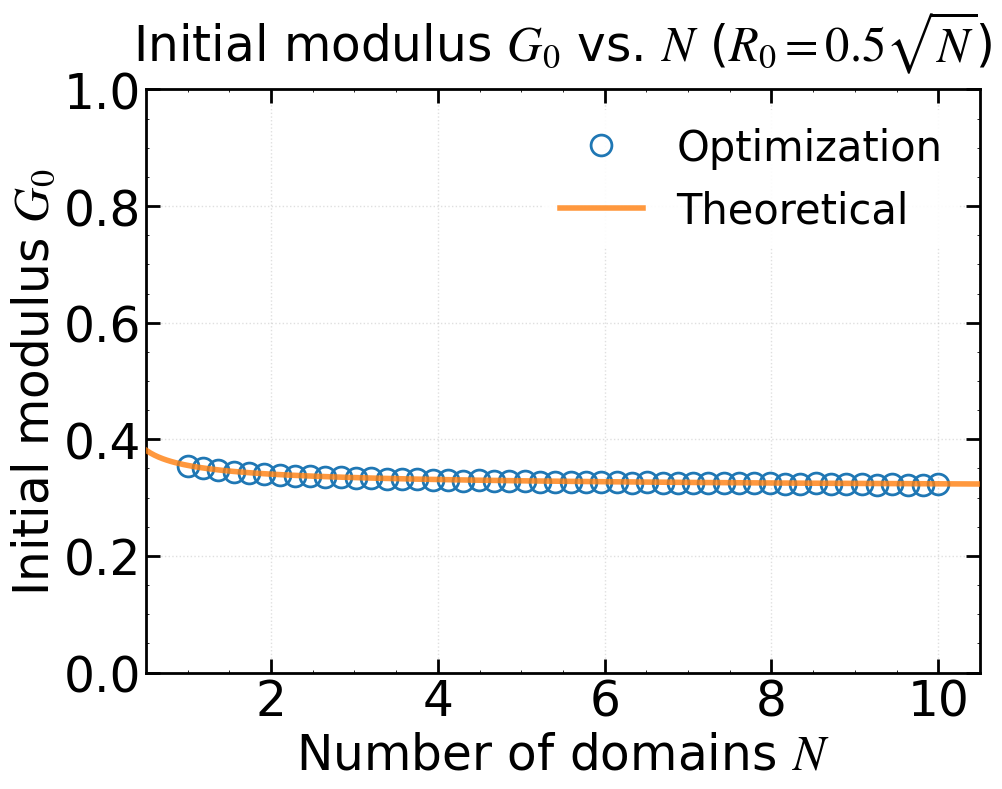

Write the Python code that produced this figure. (Note: this script raises an exception after producing the figure.)
"""
绘制初始模量 G₀ 随 N 的变化，并与理论公式对比
R0与N存在关系 R0 = kR * N**0.5
"""

import numpy as np
import matplotlib.pyplot as plt
import matplotlib.font_manager as fm
import os
from scipy.optimize import brentq

# ============ 字体设置 ============
font_path = '/usr/share/fonts/truetype/msttcorefonts/Times_New_Roman.ttf'

font_family = 'Times New Roman'
font_weight = 'normal'
math_fontset = 'stix'
math_rm = 'Times New Roman'
math_it = 'Times New Roman:italic'
math_bf = 'Times New Roman:bold'

title_fontsize = 35
label_fontsize = 35
tick_fontsize = 35
legend_fontsize = 30
legend_title_fontsize = 35

axes_linewidth = 2
xtick_major_width = 2
ytick_major_width = 2
xtick_major_size = 10
ytick_major_size = 10
grid_linewidth = 1
grid_alpha = 0.4
lines_linewidth = 4
lines_markersize = 15

figure_dpi = 100
savefig_dpi = 300
xtick_direction = 'in'
ytick_direction = 'in'
xtick_top = True
ytick_right = True

if os.path.exists(font_path):
    fm.fontManager.addfont(font_path)
    font_prop = fm.FontProperties(fname=font_path)
    plt.rcParams['font.family'] = font_prop.get_name()

plt.rcParams.update({
    'font.family': font_family,
    'mathtext.fontset': math_fontset,
    'mathtext.rm': math_rm,
    'mathtext.it': math_it,
    'mathtext.bf': math_bf,
    'font.weight': font_weight,
    'axes.titlesize': title_fontsize,
    'axes.labelsize': label_fontsize,
    'xtick.labelsize': tick_fontsize,
    'ytick.labelsize': tick_fontsize,
    'legend.fontsize': legend_fontsize,
    'legend.title_fontsize': legend_title_fontsize,
    'axes.linewidth': axes_linewidth,
    'xtick.major.width': xtick_major_width,
    'ytick.major.width': ytick_major_width,
    'xtick.major.size': xtick_major_size,
    'ytick.major.size': ytick_major_size,
    'grid.linewidth': grid_linewidth,
    'grid.alpha': grid_alpha,
    'lines.linewidth': lines_linewidth,
    'lines.markersize': lines_markersize,
    'figure.dpi': figure_dpi,
    'savefig.dpi': savefig_dpi,
    'xtick.direction': xtick_direction,
    'ytick.direction': ytick_direction,
    'xtick.top': xtick_top,
    'ytick.right': ytick_right,
})

# ============ 核心物理参数 ============
xi_f = 3.6
alpha = 7.6
k1 = 6.5
k2 = 1.48
kR = 2.68           # 初始首末端距离 R0 = kR * N**0.5

N_Area2_fixed = 8.0    # 部分解折叠模型中固定使用的 N
N_vals = np.linspace(1.0, 10.0, 50)  # 数值优化离散点
Rtheo_points = 200

# ===================== 基础物理函数 =====================
def Lc(f, N):
    return N * xi_f * (0.5 * (alpha + 1) + 0.5 * (alpha - 1) * np.tanh(k1 * (f - k2)))

def MSforce(x):
    return np.where(x < 0.99,
                    0.25 * ((1 - x) ** (-2) - 1 + 4 * x),
                    np.inf)

def R0ms(N):
    L = N*xi_f
    Rms = np.sqrt(2*L*(1 - 1/L*(1 - np.exp(-L))))
    return Rms

def MSforce_derivative(x):
    """Marko-Siggia 力关于 x 的导数 f'(x)"""
    return np.where(x < 0.99,
                    0.5 * (1 - x) ** (-3) + 1,
                    np.inf)

def StressOptimization(R0, N, r_val, f_val):
    """应力优化计算"""
    Re = R0
    r_val = np.asarray(r_val)
    f_val = np.asarray(f_val)
    mask = r_val >= Re
    r_selected = r_val[mask]
    lambda_ = r_selected / Re
    r2 = lambda_ ** (-0.5) * Re
    f1 = np.interp(r_selected, r_val, f_val, left=f_val[0], right=f_val[-1])
    f2 = np.interp(r2, r_val, f_val, left=f_val[0], right=f_val[-1])
    sigma = Re * (f1 - lambda_ ** (-1.5) * f2)
    if np.abs(lambda_[0] - 1.0) > 1e-12:
        lambda_ = np.concatenate(([1.0], lambda_))
        sigma = np.concatenate(([0.0], sigma))
    else:
        sigma[0] = 0.0
    return lambda_, sigma

def initial_modulus_num(R0, N, fit_points=2):
    """数值计算初始模量 G₀"""
    x_MS = np.linspace(0.01, 0.99, 3000)
    f_MS = MSforce(x_MS)
    r_MS = x_MS * Lc(f_MS, N)
    lambda_, sigma = StressOptimization(R0, N, r_MS, f_MS)
    lam_fit = lambda_[:fit_points]
    sig_fit = sigma[:fit_points]
    A = (lam_fit - 1.0).reshape(-1, 1)
    G0, _, _, _ = np.linalg.lstsq(A, sig_fit, rcond=None)
    return G0[0]

# ===================== 第一种情况 (完全折叠) =====================
def calculate_G0_area1(R0, N):
    """
    初态完全折叠时的理论 G₀ 解析解。
    严格遵循给定图片中的公式：
    G₀ = (3ρk_BT R₀ / 2l_p) * [ x₀/(2(1-x₀)³) + 1/(4(1-x₀)²) + 2x₀ - 1/4 ]
    其中 x₀ = R₀ / (N ξ_f)
    """
    L_c = N * xi_f
    x0 = R0 / L_c
    if x0 >= 1: 
        return 0
    
    term1 = x0 / (2 * (1 - x0)**3)
    term2 = 1 / (4 * (1 - x0)**2)
    term3 = 2 * x0
    bracket = term1 + term2 + term3 - 0.25
    
    coeff = 1.5 * R0
    return coeff * bracket

# ===================== 第二种情况 (部分解折叠) =====================
def calculate_G0_area2(R0, N):
    """
    基于第二张图中 Ax^2 + Bx = x0*lambda 的物理模型推导解析解。
    """
    
    # 1. 定义 MS 力-伸长关系函数和其导数
    def f(x):
        if x >= 0.9999: return 1e10 
        return 0.25 * ((1 - x)**(-2) - 1 + 4*x)
    
    def f_prime(x):
        if x >= 0.9999: return 1e10
        return 0.5 * (1 - x)**(-3) + 1

    # 2. 【修改此处】使用数值方法严格求解 f(xc) = k2 = 1.48 的根
    xc = brentq(lambda x: f(x) - k2, 0.1, 0.9)  
    
    f_prime_xc = f_prime(xc)
    
    # 3. 计算图片2中的常数 A 和 B
    A = (alpha - 1) / 2 * k1 * f_prime_xc
    B = (alpha + 1) / 2 - A * xc
    
    # 4. 确定 x0 = R0 / (N * xi_f)
    x0 = R0 / (N * xi_f)
    if x0 <= 0: return 0
    
    # 5. 解二次方程 A x1^2 + B x1 = x0 得到 x1
    D = np.sqrt(max(0, B**2 + 4 * A * x0))
    x1 = (-B + D) / (2 * A)
    
    # 6. 计算 dx1/d(lambda) 在 lambda=1 时的导数
    dx1 = x0 / D
    
    # 7. 代入 G0 公式
    G0 = 1.5 * R0 * (f(x1) + f_prime(x1) * dx1)
    
    return G0

# ===================== 新增：临界（精确）理论 G0 计算函数 =====================
def calculate_G0_critical(R0, N):
    """
    基于图片公式精确计算理论初始模量 G₀。
    该公式相比 partial unfolding (Area 2) 公式，
    完整保留了求导项中的 x₀/2 部分。
    公式：G₀ = 1.5 * R₀ * [f(x₁) + f'(x₁) * (dx₁/dλ + x₀/2)]
    其中 x₀ = R₀ / (N * ξ_f)
    """
    
    # 1. 定义 MS 力-伸长关系函数和其导数
    def f(x):
        if x >= 0.9999: return 1e10 
        return 0.25 * ((1 - x)**(-2) - 1 + 4*x)
    
    def f_prime(x):
        if x >= 0.9999: return 1e10
        return 0.5 * (1 - x)**(-3) + 1

    # 2. 求解临界点 xc，使得 f(xc) = k2
    xc = brentq(lambda x: f(x) - k2, 0.1, 0.9)  
    f_prime_xc = f_prime(xc)
    
    # 3. 计算图片中的参数 A 和 B
    A = (alpha - 1) / 2 * k1 * f_prime_xc
    B = (alpha + 1) / 2 - A * xc
    
    # 4. 确定 x0
    x0 = R0 / (N * xi_f)
    if x0 <= 0: return 0
    
    # 5. 解一元二次方程 A * x1^2 + B * x1 - x0 = 0 得到 x1
    D = np.sqrt(max(0, B**2 + 4 * A * x0))
    x1 = (-B + D) / (2 * A)
    
    # 6. 计算 x(λ) 对 λ 在 λ=1 处的导数 dx1/dλ
    # 由 x(λ) = (-B + sqrt(B**2 + 4*A*x0*λ))/(2*A) 求导可得
    dx1 = x0 / D
    
    # 7. 【核心修正】代入图片中完整的 G0 公式
    # (注意：此处比 area2 多出了 x0/2 这一项)
    G0 = 1.5 * R0 * (f(x1) + f_prime(x1) * (dx1 + x0 / 2))
    
    return G0

# ===================== 可视化函数 =====================
def plot_G0_vs_N_area1(N_vals, kR=0.5, save_dir=None):
    """
    绘制第一种情况 (完全折叠) G₀ 随 N 变化
    由于 R0 与 N 存在绑定关系（R0=kR*sqrt(N)），横轴改为 N
    """
    
    # 根据 N_vals 列表计算相应的 R0 列表
    R0_val = [kR * n**0.5 for n in N_vals]
    G0_val = [initial_modulus_num(r0, n) for r0, n in zip(R0_val, N_vals)]
    
    fig, ax = plt.subplots(figsize=(10, 8))
    ax.set_xscale('linear')
    ax.set_yscale('linear')
    
    # 数值优化解
    ax.plot(N_vals, G0_val, 'o', markerfacecolor='none', label='Optimization', markeredgewidth=2, markersize=15, zorder=4)
    
    # 理论解析解
    # 【核心修正】因为横坐标是 N，我们需要生成连续的 N_theo 作为 x 轴
    # 并通过 R0 = kR * sqrt(N) 求出对应的 R0 传入理论公式
    N_theo = np.linspace(0.5, 10.5, Rtheo_points)
    G0_theo = [calculate_G0_area1(kR * np.sqrt(N), N) for N in N_theo]
    
    ax.plot(N_theo, G0_theo, '-', linewidth=lines_linewidth, label='Theoretical', alpha=0.8, zorder=5)

    ax.set_xlabel('Number of domains $N$', fontsize=label_fontsize)
    ax.set_ylabel('Initial modulus $G_0$', fontsize=label_fontsize)
    ax.set_title(f'Initial modulus $G_0$ vs. $N$ ($R_0 = {kR} \\sqrt{{N}}$)', fontsize=title_fontsize, pad=20)
    ax.grid(True, alpha=grid_alpha, linestyle=':', linewidth=grid_linewidth)
    ax.legend(fontsize=legend_fontsize, framealpha=0.9, edgecolor='none', loc='best')
    
    ax.set_xlim(0.5, 10.5)
    ax.set_ylim(0.0, 1.0)
    ax.tick_params(axis='both', which='major', direction=xtick_direction, top=xtick_top, right=ytick_right)
    ax.minorticks_on()
    for spine in ax.spines.values(): spine.set_linewidth(axes_linewidth)
    plt.tight_layout()
    
    if save_dir:
        os.makedirs(save_dir, exist_ok=True)
        path = os.path.join(save_dir, f'Initial1_G0_vs_N_kr={kR}.png')
        fig.savefig(path, dpi=savefig_dpi, bbox_inches='tight', facecolor='white', edgecolor='none')
        print(f"Area1 曲线已保存至: {path}")

# ===================== 修改后的绘图函数 =====================
# ===================== 修改后的绘图函数 =====================
def plot_G0_vs_N_area2(N_vals, kR=2.68, save_dir=None):
    """
    绘制第二种情况 (部分解折叠) G₀ 随 N 变化
    横轴改为 N，与 plot_G0_vs_N_area1 保持一致，并将 Area 1 理论解以蓝实线绘制在同一张图上
    """
    
    # 根据 N_vals 列表计算相应的 R0 列表
    # R0_val = [kR * n**0.5 for n in N_vals]
    R0_val = [R0ms(n) for n in N_vals]
    G0_val = [initial_modulus_num(r0, n) for r0, n in zip(R0_val, N_vals)]
    
    fig, ax = plt.subplots(figsize=(10, 8))
    ax.set_xscale('linear')
    ax.set_yscale('linear')
    
    # 1. 数值优化解 (Area 2)
    ax.plot(N_vals, G0_val, 'o', markerfacecolor='none', label='Optimization', markeredgewidth=2, markersize=15, zorder=4)
    
    # 生成连续的 N_theo 作为 x 轴
    N_theo = np.linspace(1.0, 10.5, Rtheo_points)

    # 2. 新增：理论解析解 (Area 1) - 蓝实线
    G0_theo_area1 = [calculate_G0_area1(R0ms(n), n) for n in N_theo]
    ax.plot(N_theo, G0_theo_area1, '--', color='blue', linewidth=lines_linewidth, label='Fully Folded', alpha=0.8, zorder=5)
    
    # 3. 理论解析解 (Area 2) - 原图的理论线
    G0_theo_area2 = [calculate_G0_area2(R0ms(n), n) for n in N_theo]
    ax.plot(N_theo, G0_theo_area2, '-', color='orange', linewidth=lines_linewidth, label='Partially Unfolded', alpha=0.8, zorder=5)

    G0_theo_critical = [calculate_G0_critical(R0ms(n), n) for n in N_theo]
    ax.plot(N_theo, G0_theo_critical, '-', color='red', linewidth=lines_linewidth, label='Critical case', alpha=0.8, zorder=5)

    ax.set_xlabel('Number of domains $N$', fontsize=label_fontsize)
    ax.set_ylabel('Initial modulus $G_0$', fontsize=label_fontsize)
    ax.set_title(f'Initial modulus $G_0$ vs. $N$ ($R_0 = {kR} \\sqrt{{N}}$)', fontsize=title_fontsize, pad=20)
    ax.grid(True, alpha=grid_alpha, linestyle=':', linewidth=grid_linewidth)
    ax.legend(fontsize=legend_fontsize, framealpha=0.9, edgecolor='none', loc='best')
    
    ax.set_xlim(1.0, 10.5)
    # Area2 的理论值通常比 Area1 大很多，强制 ylim(0.0, 1.0) 会导致高值被切断
    # 这里建议不加 ylim，或者您可以根据数据动态设置 ylim
    ax.set_ylim(0.0, 20.0) 
    
    ax.tick_params(axis='both', which='major', direction=xtick_direction, top=xtick_top, right=ytick_right)
    ax.minorticks_on()
    for spine in ax.spines.values(): spine.set_linewidth(axes_linewidth)
    plt.tight_layout()
    
    if save_dir:
        os.makedirs(save_dir, exist_ok=True)
        path = os.path.join(save_dir, f'Initial2_G0_vs_N_kr={kR}.png')
        fig.savefig(path, dpi=savefig_dpi, bbox_inches='tight', facecolor='white', edgecolor='none')
        print(f"Area2 对比曲线已保存至: {path}")

# ===================== 主程序入口 =====================
def main():
    output_dir = '/home/tyt/project/protein_gel/GB1_results/Networks_results/R0_N0.5'
    
    # 绘制基于 R0 = kR*sqrt(N) 的标度律对比 (以 N 为横坐标)
    plot_G0_vs_N_area1(N_vals, save_dir=output_dir)
    plot_G0_vs_N_area2(N_vals, save_dir=output_dir)

if __name__ == "__main__":
    main()
